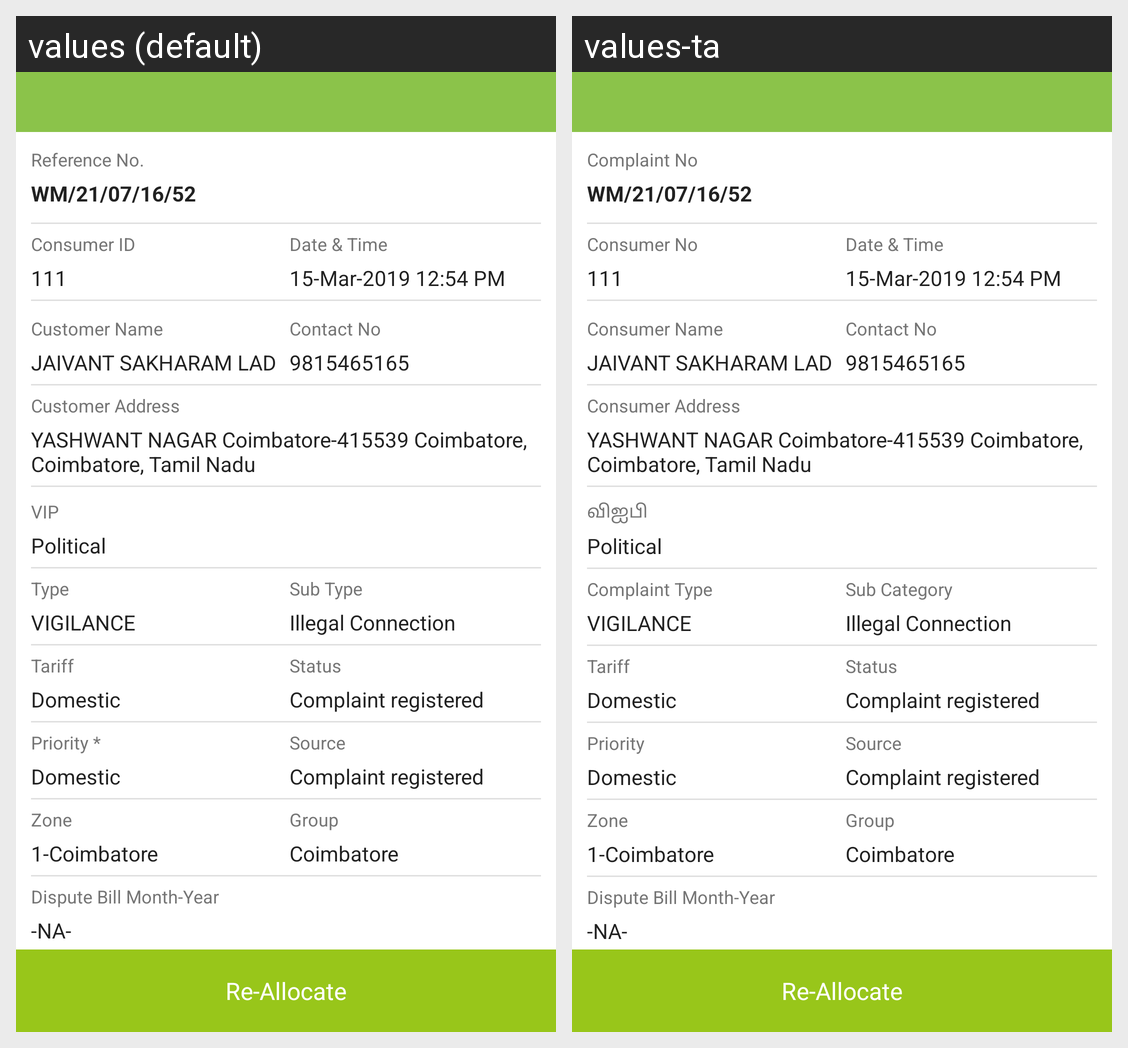

The Android screen above is rendered under two locales of the same app. Produce the string resources it draws, with the default and per-locale values.
Android screen res/layout/ncwork_reallocation_details.xml rendered under 2 locales, left to right: values (default), values-ta. Device: Nexus 5 (rendered at 1080×1920; each locale shown at half size, 540×960, under a caption strip naming it); theme AppTheme.
Strings drawn on this screen, with the default value and each locale's value (text and hints the layout hard-codes, and strings that could not be matched under every locale, appear in the picture but are not listed):

complaint_no_
  values: Reference No.
  values-ta: Complaint No

wm_21_07_16_52
  values: WM/21/07/16/52
  values-ta: WM/21/07/16/52

consumer_no
  values: Consumer ID
  values-ta: Consumer No

date_amp_time
  values: Date & Time
  values-ta: Date & Time

_111
  values: 111
  values-ta: 111

_15_mar_2019_12_54_pm
  values: 15-Mar-2019 12:54 PM
  values-ta: 15-Mar-2019 12:54 PM

consumer_name
  values: Customer Name
  values-ta: Consumer Name

contact_no
  values: Contact No
  values-ta: Contact No

jaivant_sakharam_lad
  values: JAIVANT SAKHARAM LAD
  values-ta: JAIVANT SAKHARAM LAD

_9815465165
  values: 9815465165
  values-ta: 9815465165

consumer_address
  values: Customer Address
  values-ta: Consumer Address

yashwant_nagar
  values: YASHWANT NAGAR Coimbatore-415539 Coimbatore, Coimbatore, Tamil Nadu
  values-ta: YASHWANT NAGAR Coimbatore-415539 Coimbatore, Coimbatore, Tamil Nadu

complaint_viptagging
  values: VIP
  values-ta: விஐபி

complaint_type
  values: Type
  values-ta: Complaint Type

complaint_sub_type
  values: Sub Type
  values-ta: Sub Category

vigilance
  values: VIGILANCE
  values-ta: VIGILANCE

illegal_connection
  values: Illegal Connection
  values-ta: Illegal Connection

tariff
  values: Tariff
  values-ta: Tariff

status
  values: Status
  values-ta: Status

domestic
  values: Domestic
  values-ta: Domestic

complaint_registered
  values: Complaint registered
  values-ta: Complaint registered

priority
  values: Priority *
  values-ta: Priority

source_type
  values: Source
  values-ta: Source

zone
  values: Zone
  values-ta: Zone

group
  values: Group
  values-ta: Group

_1_coimbatore
  values: 1-Coimbatore
  values-ta: 1-Coimbatore

coimbatore
  values: Coimbatore
  values-ta: Coimbatore

dispute_bill_month_year
  values: Dispute Bill Month-Year
  values-ta: Dispute Bill Month-Year

na
  values: -NA-
  values-ta: -NA-

work_re_allocation_date_time
  values: Work Re-Allocation (Date and Time)
  values-ta: Work Re-Allocation (Date and Time)

re_allocate
  values: Re-Allocate
  values-ta: Re-Allocate
